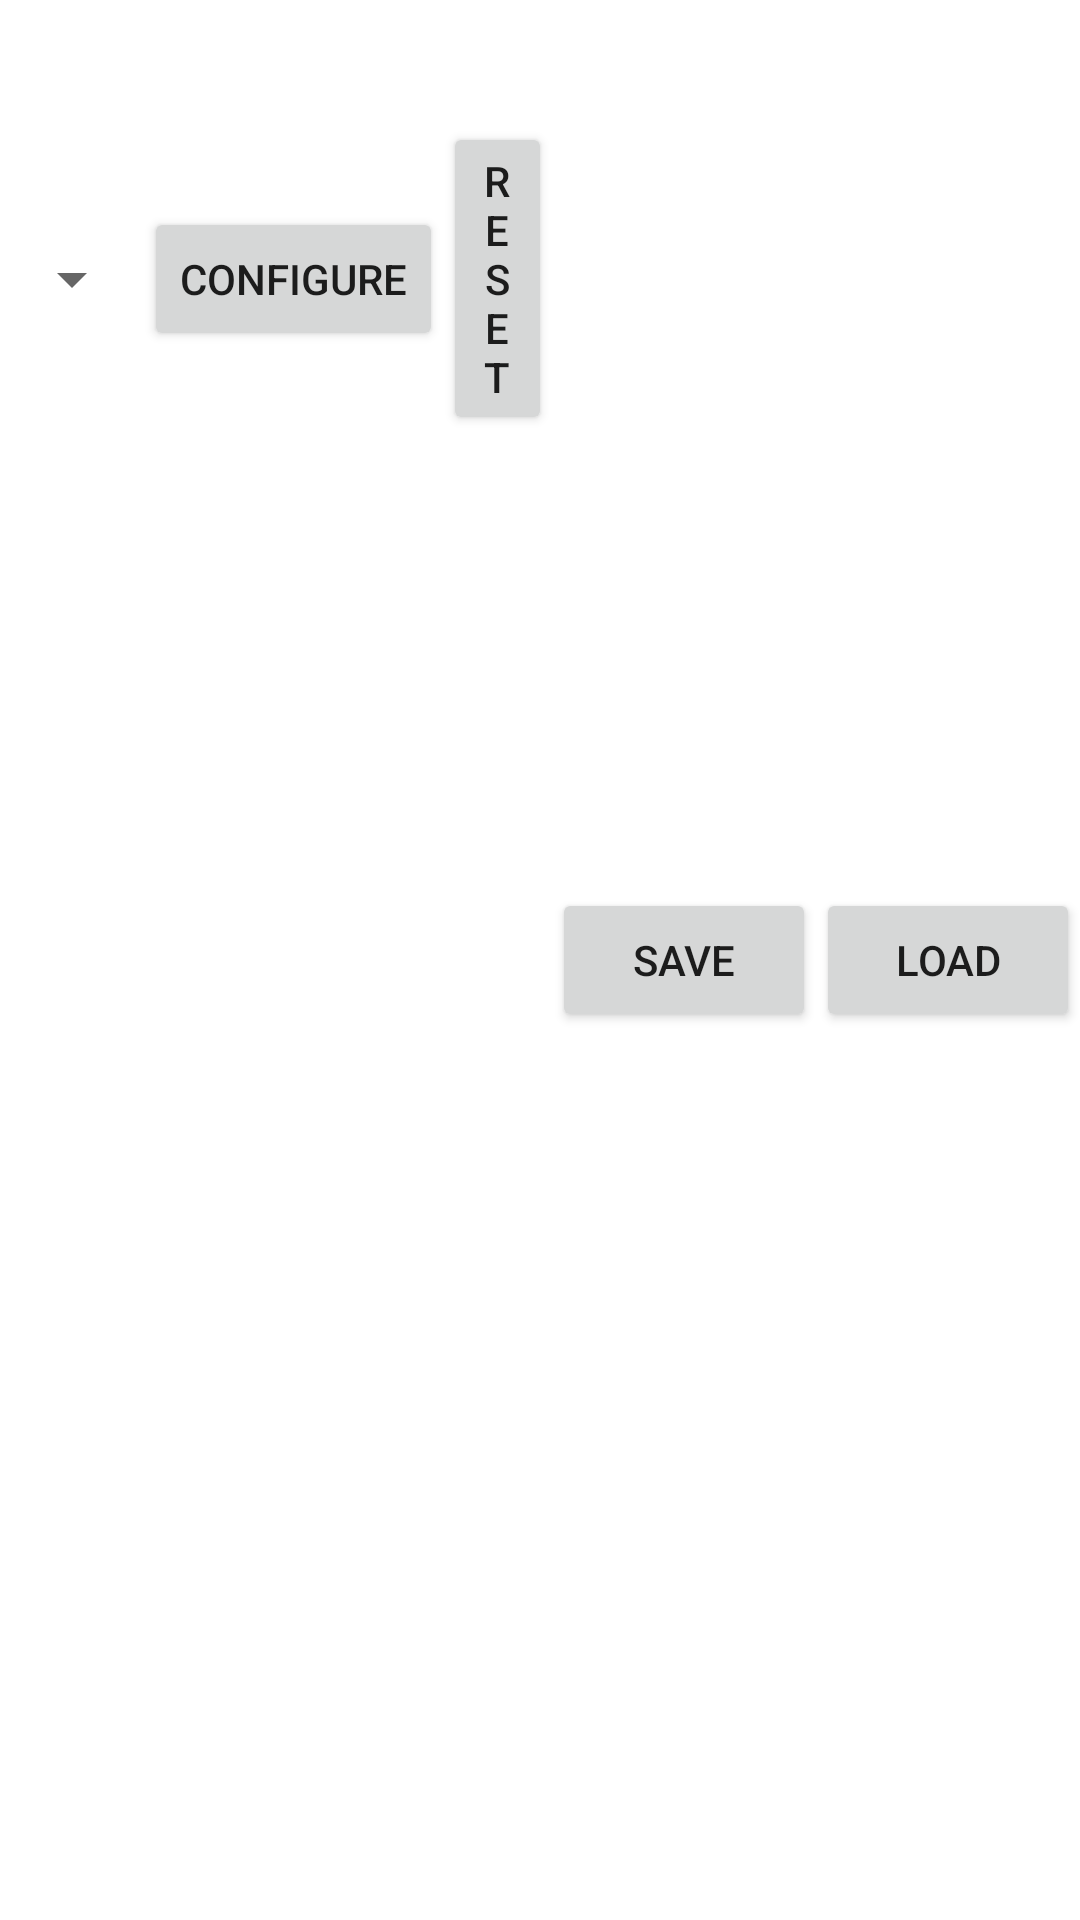

Android layout source for this screen:
<!-- AndroidManifest.xml: application theme Theme.SiriusProject -->
<!-- res/layout/multi_view_stereo_controls.xml -->
<?xml version="1.0" encoding="utf-8"?>
<LinearLayout xmlns:android="http://schemas.android.com/apk/res/android"
			  android:orientation="horizontal"
			  android:layout_width="match_parent"
			  android:layout_height="match_parent">

	<LinearLayout
		android:layout_width="0dip"
		android:layout_height="wrap_content"
		android:layout_weight="1"
		android:gravity="center|start"
		android:orientation="horizontal" >

		<Spinner
			android:id="@+id/spinner_view"
			android:layout_width="wrap_content"
			android:layout_height="wrap_content"
			android:gravity="center"
			android:layout_gravity="center" />

		<Button
			android:id="@+id/button_configure"
			android:layout_width="wrap_content"
			android:layout_height="wrap_content"
			android:text="Configure"
			android:onClick="configurePressed"
			android:layout_gravity="center" />

		<Button
			android:id="@+id/button_reset"
			android:layout_width="wrap_content"
			android:layout_height="wrap_content"
			android:text="Reset"
			android:onClick="resetPressed"
			android:layout_gravity="center"/>
		<Button
			android:id="@+id/button_pause_play"
			android:layout_width="wrap_content"
			android:layout_height="wrap_content"
			android:text="Pause/Play"
			android:onClick="pausePlayPressed"
			android:layout_gravity="center"/>
		<Button
			android:id="@+id/button_load_imgs"
			android:layout_width="wrap_content"
			android:layout_height="wrap_content"
			android:text="Load Imgs"
			android:onClick="loadImgsPressed"
			android:layout_gravity="center"/>
	</LinearLayout>

	<Button
		android:layout_width="wrap_content"
		android:layout_height="wrap_content"
		android:layout_weight="0"
		android:text="Save"
		android:onClick="savePressed"
		android:id="@+id/button_save" android:layout_gravity="center"/>

	<Button
		android:layout_width="wrap_content"
		android:layout_height="wrap_content"
		android:layout_weight="0"
		android:text="Load"
		android:onClick="loadPressed"
		android:id="@+id/button_load" android:layout_gravity="center"/>
</LinearLayout>
<!-- resources referenced by this layout -->
<resources>
  <style name="Theme.SiriusProject" parent="Theme.MaterialComponents.DayNight.NoActionBar">
          
          <item name="colorPrimary">@color/purple_500</item>
          <item name="colorPrimaryVariant">@color/purple_700</item>
          <item name="colorOnPrimary">@color/white</item>
          
          <item name="colorSecondary">@color/teal_200</item>
          <item name="colorSecondaryVariant">@color/teal_700</item>
          <item name="colorOnSecondary">@color/black</item>
          
          <item name="android:statusBarColor">?attr/colorPrimaryVariant</item>
          
      </style>
  <color name="purple_500">#2979FF</color>
  <color name="purple_700">#2464c9</color>
  <color name="white">#FFFFFFFF</color>
  <color name="teal_200">#FF03DAC5</color>
  <color name="teal_700">#FF018786</color>
  <color name="black">#FF000000</color>
</resources>
